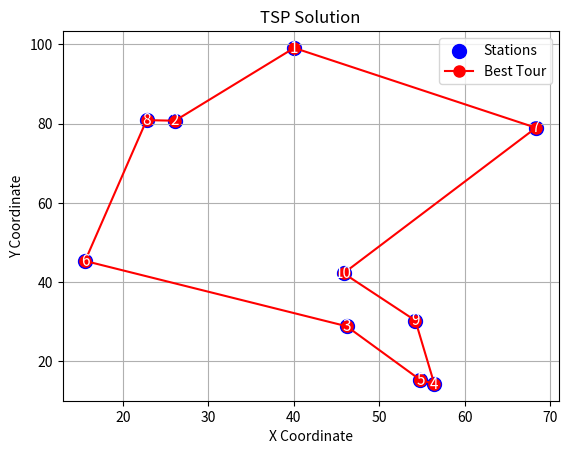

Write the Python code that produced this figure.
import random
import matplotlib.pyplot as plt
import sys

# Define the number of stations (N) and the distance matrix D
N = 10  # You can change this to the number of stations you have
D = [[ 0.00, 23.08, 70.57, 86.45, 85.18, 59.11, 34.76, 25.12, 70.32, 57.22, ],
[ 23.08, 0.00, 55.66, 73.09, 71.52, 36.95, 42.29, 3.33, 57.80, 43.30, ],
[ 70.57, 55.66, 0.00, 17.83, 16.10, 34.77, 54.82, 57.08, 8.18, 13.38, ],
[ 86.45, 73.09, 17.83, 0.00, 1.90, 51.34, 65.79, 74.66, 16.16, 29.90, ],
[ 85.18, 71.52, 16.10, 1.90, 0.00, 49.45, 65.14, 73.05, 15.03, 28.42, ],
[ 59.11, 36.95, 34.77, 51.34, 49.45, 0.00, 62.59, 36.29, 41.49, 30.42, ],
[ 34.76, 42.29, 54.82, 65.79, 65.14, 62.59, 0.00, 45.62, 50.71, 43.11, ],
[ 25.12, 3.33, 57.08, 74.66, 73.05, 36.29, 45.62, 0.00, 59.61, 45.04, ],
[ 70.32, 57.80, 8.18, 16.16, 15.03, 41.49, 50.71, 59.61, 0.00, 14.60, ],
[ 57.22, 43.30, 13.38, 29.90, 28.42, 30.42, 43.11, 45.04, 14.60, 0.00, ]]
#[
#    [0, 2, 4, 1, 3],
#    [2, 0, 3, 2, 4],
#    [4, 3, 0, 3, 1],
#    [1, 2, 3, 0, 2],
#    [3, 4, 1, 2, 0]
#]

# Set the initial temperature and cooling rate
initial_temperature = 1000.0
cooling_rate = 0.99
max_iterations = 10000

# Initialize the best tour and length
best_tour = []
best_length = sys.maxsize  

# Store the station coordinates for plotting
station_coords = [(40.03614738787713, 99.13126603933098),
(26.090188662520852, 80.74216691968556),
(46.17005457410017, 28.82844423600033),
(56.440840107194155, 14.25300584861484),
(54.81470158749266, 15.24209664218339),
(15.563011352347944, 45.32030218532643),
(68.34160803276237, 78.96020792554769),
(22.761025111210675, 80.8889845975676),
(54.2263801327674, 30.25764446906819),
(45.82201574929886, 42.20202517871551)]

current_temperature = initial_temperature

while current_temperature > 1e-3:  # Adjust the threshold as needed
    # Choose an arbitrary starting permutation {s_i}_1^N
    starting_permutation = list(range(1, N + 1))
    random.shuffle(starting_permutation)

    # Initialize the current tour (c) with the starting permutation
    current_tour = starting_permutation

    # Calculate the length (d) of the current tour
    total_length = sum(D[current_tour[i] - 1][current_tour[i + 1] - 1] for i in range(N - 1))
    total_length += D[current_tour[N - 1] - 1][current_tour[0] - 1]

    i = 1

    while i <= N:
        # Step 3: Generate a random integer j, 1 <= j <= N, j ≠ i
        j = random.choice([x for x in range(1, N + 1) if x != i])

        # Step 4: Construct a trial permutation (t) based on i and j
        i_prime = min(i, j)
        j_prime = max(i, j)

        trial_tour = [0] * N

        for k in range(i_prime - 1):
            trial_tour[k] = current_tour[k]

        for k in range(j_prime - i_prime + 1):
            trial_tour[i_prime + k - 1] = current_tour[j_prime - k - 1]

        for k in range(j_prime, N):
            trial_tour[k] = current_tour[k]

        # Step 5: Calculate the length (d') of the trial permutation
        total_length_trial = D[trial_tour[N - 1] - 1][trial_tour[0] - 1]
        for k in range(N - 1):
            total_length_trial += D[trial_tour[k] - 1][trial_tour[k + 1] - 1]

        # Step 6: Accept or reject the trial solution based on the change in length and temperature
        if total_length_trial < total_length:
            current_tour = trial_tour
            total_length = total_length_trial

        # Step 8: Increase i by one
        i += 1

    # Check if the current solution is the best found so far
    if total_length < best_length:
        best_tour = current_tour.copy()
        best_length = total_length

    # Reduce the temperature using the cooling rate
    current_temperature *= cooling_rate

# Print the best tour and length
print("Best Tour:", best_tour)
print("Best Length:", best_length)

# Plot the station points
plt.scatter([coord[0] for coord in station_coords], [coord[1] for coord in station_coords],
            c='blue', marker='o', label='Stations', s=100)

# Add labels for each point
for i, coord in enumerate(station_coords):
    plt.text(coord[0], coord[1], str(i + 1), fontsize=11, ha='center', va='center', color='white')

# Create lines to represent the best tour
tour_x = [station_coords[i - 1][0] for i in best_tour]
tour_y = [station_coords[i - 1][1] for i in best_tour]
tour_x.append(station_coords[best_tour[0] - 1][0])
tour_y.append(station_coords[best_tour[0] - 1][1])

# Plot the best tour
plt.plot(tour_x, tour_y, c='red', linestyle='-', marker='o', label='Best Tour', markersize=8)

plt.title("TSP Solution")
plt.xlabel("X Coordinate")
plt.ylabel("Y Coordinate")
plt.legend()
plt.grid(True)

# Show the plot
plt.show()
